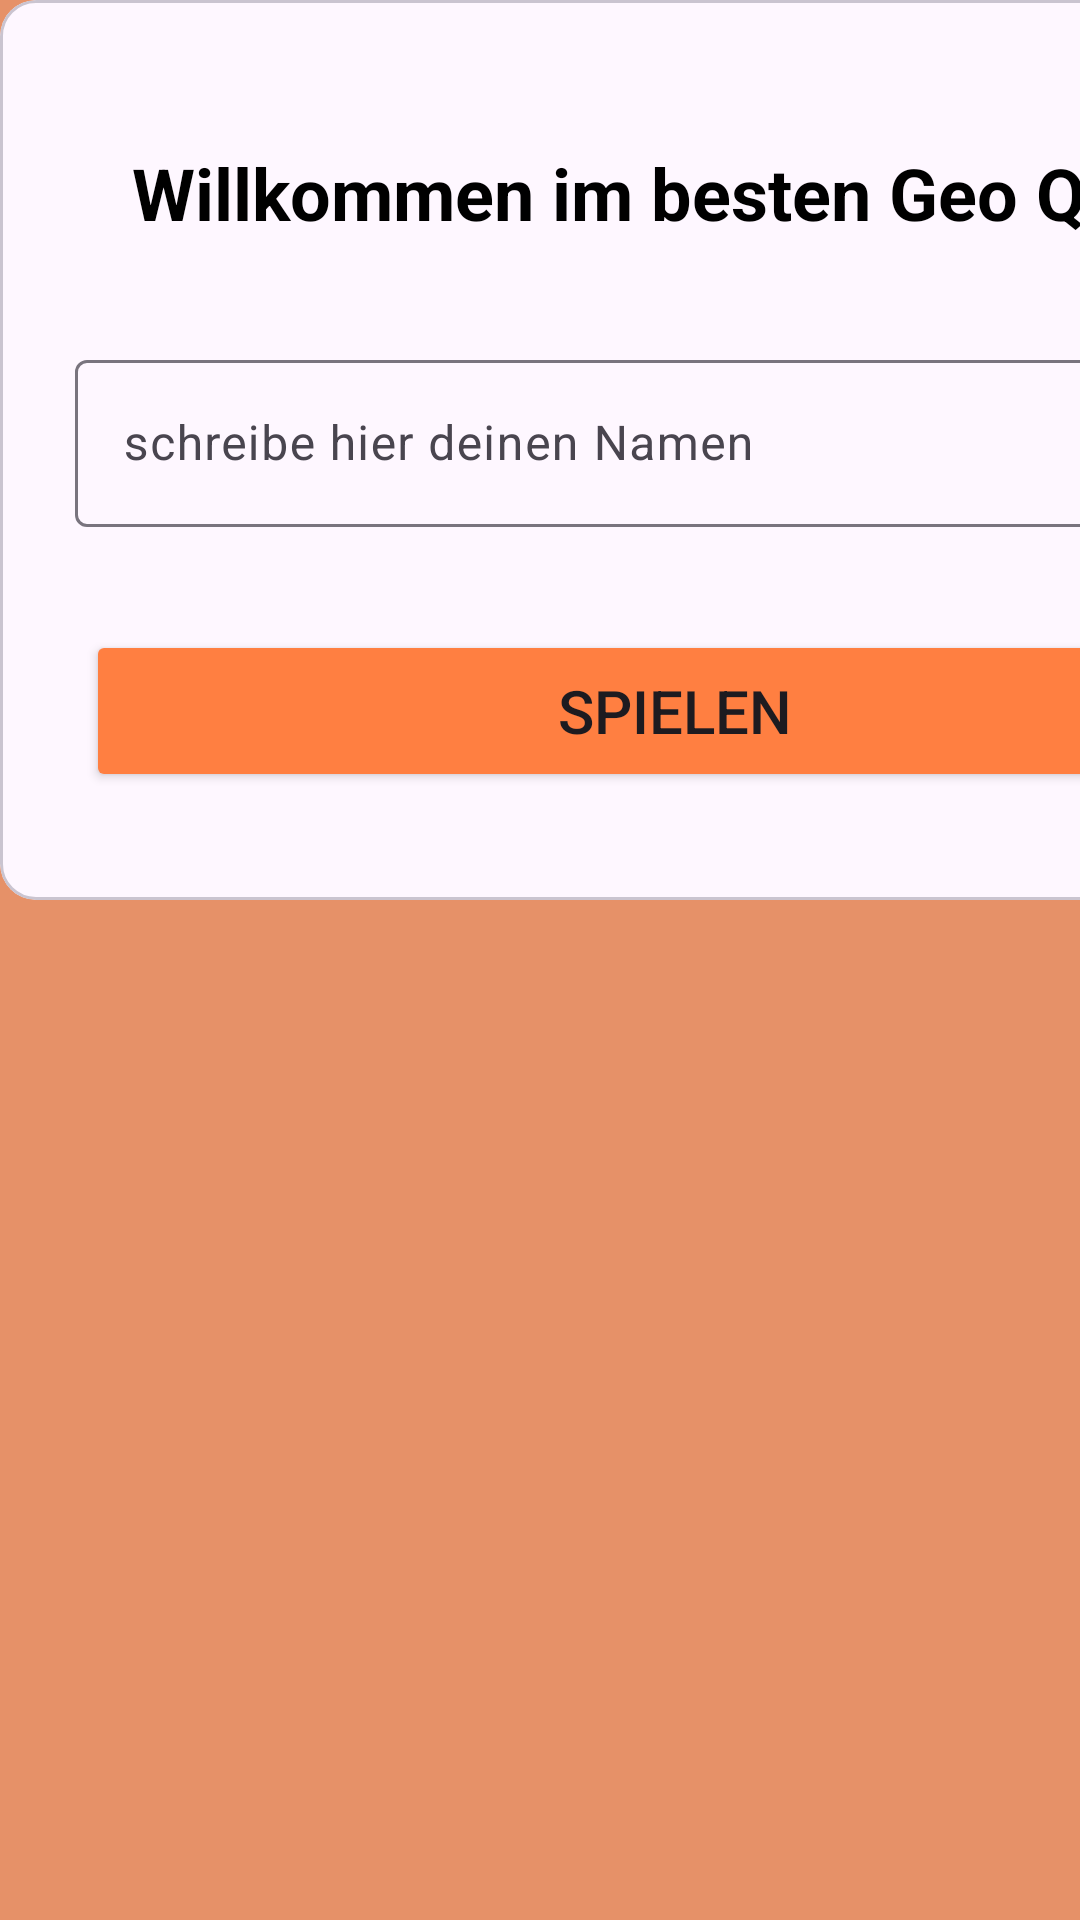

Android layout source for this screen:
<!-- AndroidManifest.xml: application theme Theme.LaenderApp -->
<!-- res/layout/fragment_start.xml -->
<?xml version="1.0" encoding="utf-8"?>
<layout
    xmlns:android="http://schemas.android.com/apk/res/android"
    xmlns:app="http://schemas.android.com/apk/res-auto"
    xmlns:tools="http://schemas.android.com/tools">

    <data>

    </data>

    <androidx.constraintlayout.widget.ConstraintLayout
        android:layout_width="match_parent"
        android:layout_height="match_parent"
        android:background="@color/orange_light"
        tools:context=".StartFragment">

        <ImageView
            android:id="@+id/imageView6"
            android:layout_width="match_parent"
            android:layout_height="0dp"
            android:src="@drawable/earth"
            app:layout_constraintEnd_toEndOf="parent"
            app:layout_constraintTop_toTopOf="parent" />

        <TextView
            android:id="@+id/textView5"
            android:layout_width="wrap_content"
            android:layout_height="wrap_content"
            android:layout_marginTop="28dp"
            android:text="Geo Quiz"
            android:textColor="@color/black"
            android:textSize="60dp"
            android:textStyle="bold"
            app:layout_constraintEnd_toEndOf="parent"
            app:layout_constraintHorizontal_bias="0.498"
            app:layout_constraintStart_toStartOf="@+id/imageView6"
            app:layout_constraintTop_toTopOf="parent" />

        <com.google.android.material.card.MaterialCardView
                android:layout_width="450dp"
                android:layout_height="300dp">

                <androidx.constraintlayout.widget.ConstraintLayout
                    android:layout_width="match_parent"
                    android:layout_height="match_parent">

                    <TextView
                        android:id="@+id/textView10"
                        android:layout_width="wrap_content"
                        android:layout_height="wrap_content"
                        android:layout_marginTop="48dp"
                        android:layout_marginEnd="56dp"
                        android:text="Willkommen im besten Geo Quiz"
                        android:textAlignment="center"
                        android:textColor="@color/black"
                        android:textSize="24dp"
                        android:textStyle="bold"
                        app:layout_constraintEnd_toEndOf="parent"
                        app:layout_constraintTop_toTopOf="parent" />

                    <Button
                        android:id="@+id/button2"
                        android:layout_width="393dp"
                        android:layout_height="54dp"
                        android:layout_marginBottom="36dp"
                        android:backgroundTint="@color/orange"
                        android:text="Spielen"
                        android:textSize="20dp"
                        app:layout_constraintBottom_toBottomOf="parent"
                        app:layout_constraintEnd_toEndOf="@+id/textInputLayout"
                        app:layout_constraintStart_toStartOf="@+id/textInputLayout" />

                    <com.google.android.material.textfield.TextInputLayout
                        android:id="@+id/textInputLayout"
                        android:layout_width="400dp"
                        android:layout_height="wrap_content"
                        android:layout_marginStart="25dp"
                        android:layout_marginTop="36dp"
                        android:layout_marginEnd="25dp"
                        android:layout_marginBottom="36dp"
                        app:layout_constraintBottom_toTopOf="@+id/button2"
                        app:layout_constraintEnd_toEndOf="parent"
                        app:layout_constraintStart_toStartOf="parent"
                        app:layout_constraintTop_toBottomOf="@+id/textView10">

                        <com.google.android.material.textfield.TextInputEditText
                            android:layout_width="match_parent"
                            android:layout_height="wrap_content"
                            android:hint="schreibe hier deinen Namen" />

                    </com.google.android.material.textfield.TextInputLayout>

                </androidx.constraintlayout.widget.ConstraintLayout>

            </com.google.android.material.card.MaterialCardView>

    </androidx.constraintlayout.widget.ConstraintLayout>
</layout>
<!-- resources referenced by this layout -->
<resources>
  <color name="black">#FF000000</color>
  <color name="orange">#ff7f41</color>
  <color name="orange_light">#E69168</color>
  <style name="Theme.LaenderApp" parent="Base.Theme.LaenderApp" />
  <style name="Base.Theme.LaenderApp" parent="Theme.Material3.DayNight.NoActionBar">
          
          
          <item name="android:statusBarColor">@color/black</item>
      </style>
</resources>
